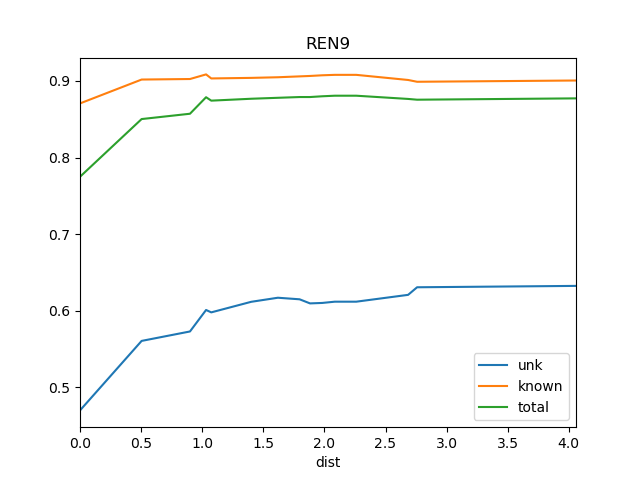

The table this chart was drawn from, first rows:
dist, known, total, train_docs, unk
0.0, 0.8707, 0.775, {'REN10'}, 0.4699
0.5043, 0.9019, 0.8503, {'REN10', 'REN8', 'REN7'}, 0.5607
0.9, 0.9026, 0.8572, {'REN7', 'REN6', 'REN5', 'REN10', 'REN8'…, 0.573
1.032, 0.9086, 0.8788, {'REN8', 'REN7', 'REN2', 'REN6', 'REN5',…, 0.601
1.074, 0.9033, 0.8743, {'REN7', 'REN2', 'REN6', 'REN5', 'St2', …, 0.5979
1.401, 0.9041, 0.8768, {'REN7', 'REN2', 'REN6', 'REN5', 'St2', …, 0.6117
1.619, 0.9049, 0.8781, {'REN7', 'REN2', 'REN15', 'REN6', 'REN5'…, 0.617
1.797, 0.906, 0.8791, {'REN7', 'REN2', 'REN4', 'REN15', 'REN6'…, 0.615
1.882, 0.9066, 0.8791, {'REN8', 'REN7', 'REN2', 'REN15', 'REN6'…, 0.6096
1.982, 0.9075, 0.88, {'REN7', 'REN2', 'REN15', 'REN6', 'REN5'…, 0.6102
2.085, 0.908, 0.8808, {'REN8', 'REN7', 'REN2', 'REN4', 'REN15'…, 0.6119
2.261, 0.908, 0.8808, {'REN5', 'BS1', 'REN7', 'REN6', 'REN10',…, 0.6119
2.685, 0.9013, 0.8766, {'REN5', 'BS1', 'REN7', 'REN6', 'REN10',…, 0.6208
2.759, 0.899, 0.8756, {'REN5', 'BS1', 'DSR', 'REN7', 'REN6', '…, 0.6307
4.059, 0.9007, 0.8773, {'Ko', 'REN5', 'BS1', 'DSR', 'REN7', 'RE…, 0.6325
